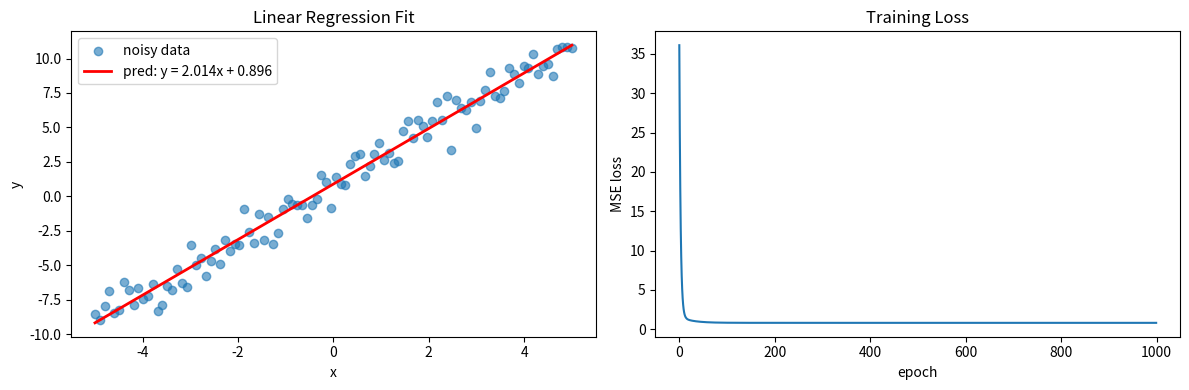

Write Python code to recreate this figure.
"""线性回归的批量梯度下降训练循环"""

import numpy as np
import matplotlib.pyplot as plt

# 生成模拟数据用以训练
np.random.seed(42)
x = np.linspace(-5, 5, 100)
noise = np.random.normal(0, 1, size=100)
y = 2 * x + 1 + noise

# 初始化参数
w = 0.0
b = 0.0
lr = 0.01
epochs = 1000#训练轮数
loss_history = []#误差记录

"""
通过损失函数分别对w和b求偏导，得到梯度计算公式如下
∂L/∂w = (2/N) Σ xᵢ(ŷᵢ - yᵢ)
∂L/∂b = (2/N) Σ(ŷᵢ - yᵢ)
"""

for epoch in range(epochs):
    y_pred = w * x + b
    loss = np.mean((y_pred - y) ** 2)#Mean Squared Error均方误差

    dw = 2 * np.mean(x * (y_pred - y))
    db = 2 * np.mean(y_pred - y)

    #梯度下降更新参数
    w = w - lr * dw
    b = b - lr * db

    loss_history.append(loss)

print("w =", w)
print("b =", b)
print("final loss =", loss_history[-1])
print("真实参数: w_true = 2, b_true = 1")

# 可视化
plt.figure(figsize=(12, 4))

plt.subplot(1, 2, 1)
plt.scatter(x, y, alpha=0.6, label="noisy data")
plt.plot(x, w * x + b, color="red", linewidth=2,
         label=f"pred: y = {w:.3f}x + {b:.3f}")
plt.xlabel("x")
plt.ylabel("y")
plt.title("Linear Regression Fit")
plt.legend()

plt.subplot(1, 2, 2)
plt.plot(loss_history)
plt.xlabel("epoch")
plt.ylabel("MSE loss")
plt.title("Training Loss")
plt.tight_layout()
plt.show()
